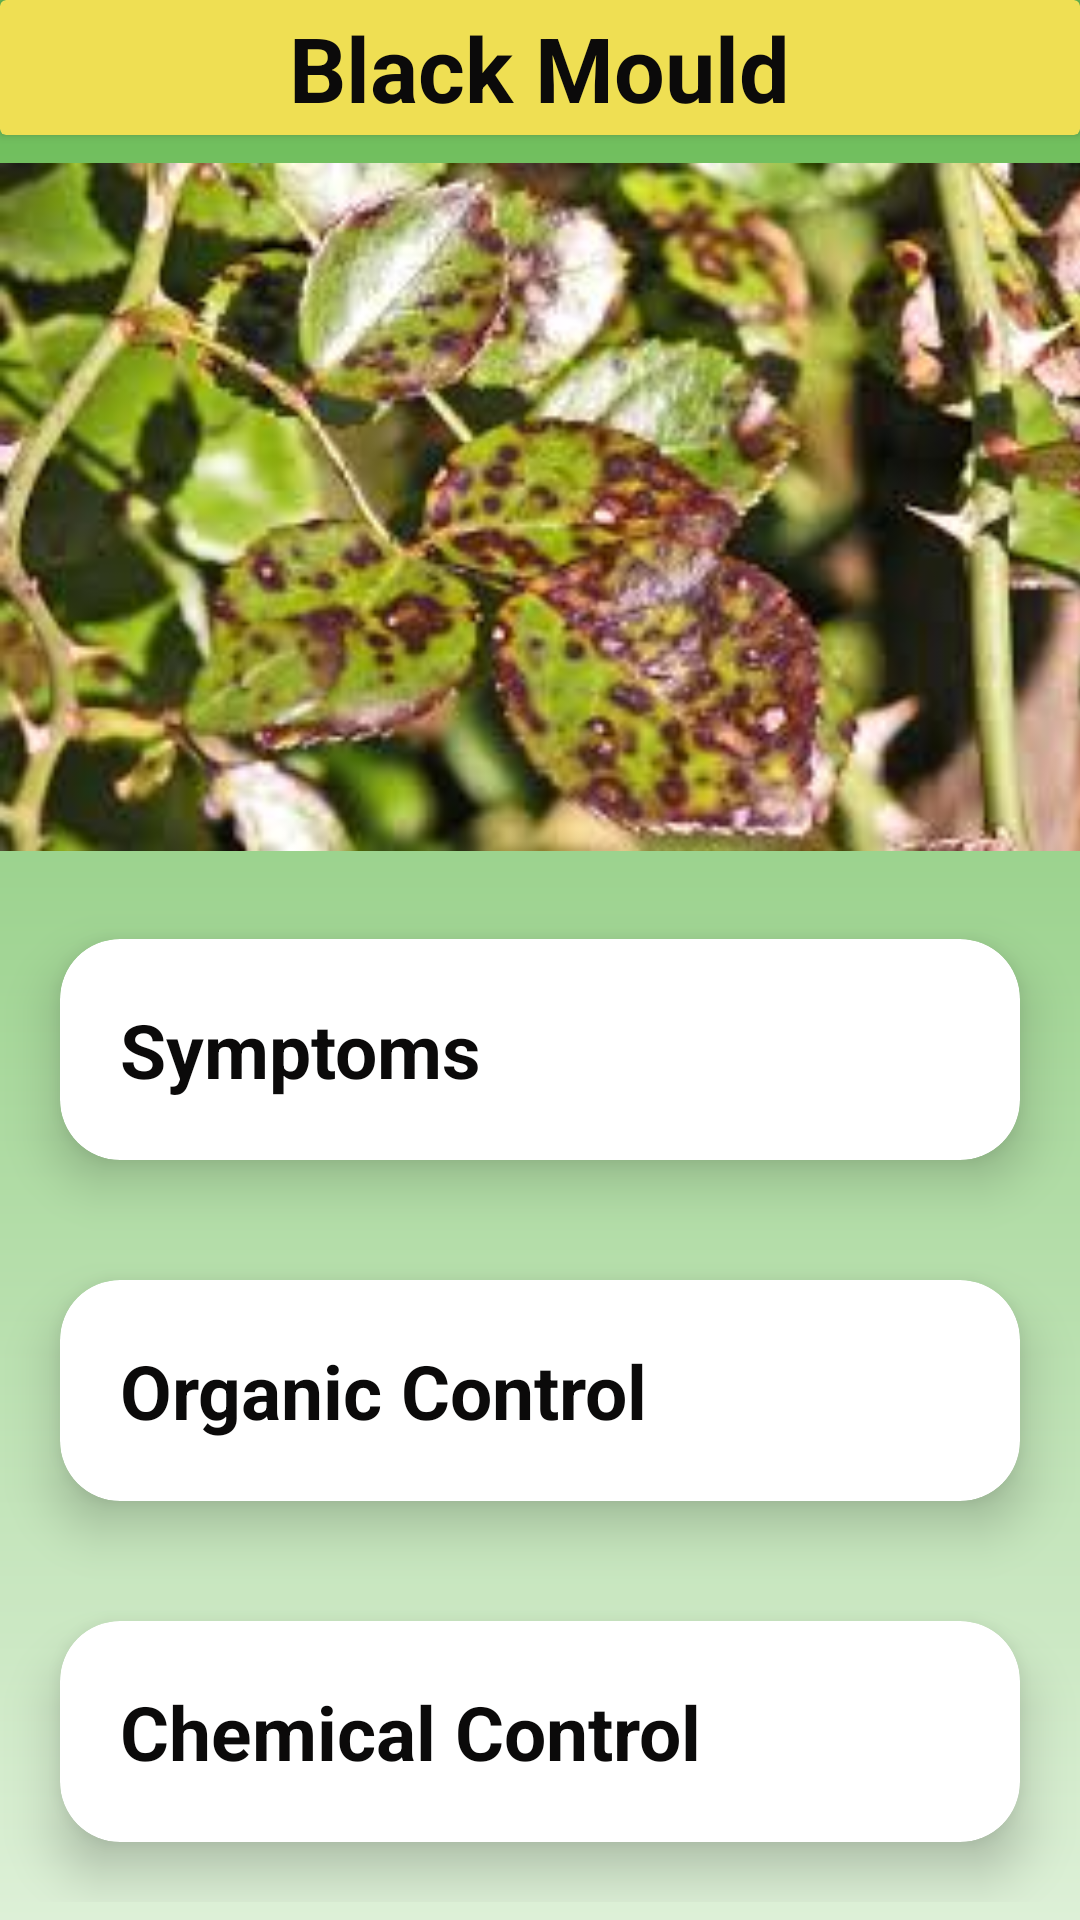

Here is an Android app screen rendered from its layout file. Give the layout XML and the strings, colors and styles it references.
<!-- AndroidManifest.xml: application theme Theme.KisaanApp -->
<!-- res/layout/activity_blackmould.xml -->
<?xml version="1.0" encoding="utf-8"?>
<ScrollView xmlns:android="http://schemas.android.com/apk/res/android"
    xmlns:app="http://schemas.android.com/apk/res-auto"
    xmlns:tools="http://schemas.android.com/tools"
    android:layout_width="match_parent"
    android:layout_height="match_parent"
    android:background="@drawable/background"
    android:orientation="vertical"
    android:layout_gravity="center"
    tools:context=".blackmould">


    <LinearLayout
        android:layout_width="match_parent"
        android:layout_height="wrap_content"
        android:orientation="vertical">
        <androidx.cardview.widget.CardView
            android:layout_width="match_parent"
            android:layout_height="wrap_content"
            app:cardBackgroundColor="#EFDF53">

            <TextView
                android:layout_width="wrap_content"
                android:layout_height="wrap_content"
                android:text="Black Mould"
                android:textColor="@color/black"
                android:textStyle="bold"
                android:textSize="30dp"
                android:layout_gravity="center"/>
            <ImageView
                android:layout_width="45dp"
                android:layout_height="45dp"
                android:id="@+id/back"
                android:src="@drawable/back"

                />
        </androidx.cardview.widget.CardView>

        <ImageView
            android:layout_width="410dp"
            android:layout_height="248dp"
            android:src="@drawable/blackmouldlogo" />

        <androidx.cardview.widget.CardView
            android:layout_width="match_parent"
            android:onClick="expand"
            android:layout_height="wrap_content"
            android:layout_margin="20dp"
            app:cardCornerRadius="20dp"
            app:cardElevation="10dp"
            app:contentPadding="20dp">

            <LinearLayout
                android:id="@+id/layout"
                android:layout_width="wrap_content"
                android:layout_height="wrap_content"
                android:orientation="vertical">


                <TextView
                    android:layout_width="wrap_content"
                    android:layout_height="wrap_content"
                    android:text="Symptoms"
                    android:textSize="25dp"
                    android:textColor="@color/black"
                    android:textStyle="bold"/>
                <TextView
                    android:layout_width="wrap_content"
                    android:layout_height="wrap_content"
                    android:text="@string/cornintro"
                    android:id="@+id/details"
                    android:visibility="gone"
                    android:textColor="@color/black"
                    android:textSize="15dp"/>
            </LinearLayout>

        </androidx.cardview.widget.CardView>
        <androidx.cardview.widget.CardView
            android:layout_width="match_parent"
            android:onClick="expand"
            android:layout_height="wrap_content"
            android:layout_margin="20dp"
            app:cardCornerRadius="20dp"
            app:cardElevation="10dp"
            app:contentPadding="20dp">

            <LinearLayout
                android:id="@+id/soil"
                android:layout_width="wrap_content"
                android:layout_height="wrap_content"
                android:orientation="vertical">
                <TextView
                    android:layout_width="wrap_content"
                    android:layout_height="wrap_content"
                    android:text="Organic Control"
                    android:textSize="25dp"
                    android:textColor="@color/black"
                    android:textStyle="bold"/>

                <TextView
                    android:layout_width="wrap_content"
                    android:layout_height="wrap_content"
                    android:text="@string/cornsoil"
                    android:id="@+id/soilinfo"
                    android:visibility="gone"
                    android:textColor="@color/black"
                    android:textSize="15dp"/>
            </LinearLayout>

        </androidx.cardview.widget.CardView>

        <androidx.cardview.widget.CardView
            android:layout_width="match_parent"
            android:onClick="expand"
            android:layout_height="wrap_content"
            android:layout_margin="20dp"
            app:cardCornerRadius="20dp"
            app:cardElevation="10dp"
            app:contentPadding="20dp">

            <LinearLayout
                android:id="@+id/fertilizer"
                android:layout_width="wrap_content"
                android:layout_height="wrap_content"
                android:orientation="vertical">
                <TextView
                    android:layout_width="wrap_content"
                    android:layout_height="wrap_content"
                    android:text="Chemical Control"
                    android:textSize="25dp"
                    android:textColor="@color/black"
                    android:textStyle="bold"/>

                <TextView
                    android:layout_width="wrap_content"
                    android:layout_height="wrap_content"
                    android:text="@string/cornfertilizer"
                    android:id="@+id/fertidetail"
                    android:visibility="gone"
                    android:textColor="@color/black"
                    android:textSize="15dp"/>

            </LinearLayout>

        </androidx.cardview.widget.CardView>


    </LinearLayout>
</ScrollView>
<!-- resources referenced by this layout -->
<resources>
  <color name="black">#0B0A0A</color>
  <!-- drawable background (drawable) -->
  <?xml version="1.0" encoding="utf-8"?>
  <shape xmlns:android="http://schemas.android.com/apk/res/android">
      <gradient android:endColor="@color/green"
          android:startColor="@color/linear"
          android:angle="450">
      </gradient>
  </shape>
  <!-- drawable blackmouldlogo: jpg bitmap (drawable, 13798 bytes) -->
  <string name="cornfertilizer">Sooty mold is a fungal disease that grows on plants and other surfaces covered by honeydew, a sticky substance created by certain insects. Sooty mold’s name comes from the dark threadlike growth (mycelium) of the fungi resembling a layer of soot. Sooty mold doesn’t infect plants but grows on plant parts and other surfaces where honeydew deposits accumulate.</string>
  <string name="cornintro">Appearance of black, sooty mass on theplants. Occurrence of water-soaked scales. Formation of streaks along veins. Seed and collar rot symptoms.Seeds rot without germinating and ifgermination occurs, the collar region getsrotten with water-soaked lesions. Damagedplant areas will also show water-soakedlesions. The symptoms vary depending onthe affected crop. In onions, seedlings rot atthe collar region during the early germinationperiod.</string>
  <string name="cornsoil">Identify what sap sucking insect is present and treat accordingly. If you can’t see any pests then there’s a pretty good chance of it being:scale (some types are very good at camouflage) or,mites (very small and difficult to spot with the naked eye).eco-oil and eco-neem will both control a broad range of sap-sucking insects.  Spray with either a couple of times to kill the pests.  Ensure good coverage all over the plants so you don’t miss any of the pests.</string>
  <style name="Theme.KisaanApp" parent="Theme.MaterialComponents.DayNight.NoActionBar">
          
          <item name="colorPrimary">@color/purple_500</item>
          <item name="colorPrimaryVariant">@color/purple_700</item>
          <item name="colorOnPrimary">@color/white</item>
          
          <item name="colorSecondary">@color/teal_200</item>
          <item name="colorSecondaryVariant">@color/teal_700</item>
          <item name="colorOnSecondary">@color/black</item>
          
          <item name="android:statusBarColor" tools:targetApi="l">?attr/colorPrimaryVariant</item>
          
      </style>
  <color name="green">#68BB54</color>
  <color name="linear">#DDF0D7</color>
  <color name="purple_500">#FF6200EE</color>
  <color name="purple_700">#FF3700B3</color>
  <color name="white">#FFFFFFFF</color>
  <color name="teal_200">#FF03DAC5</color>
  <color name="teal_700">#FF018786</color>
</resources>
